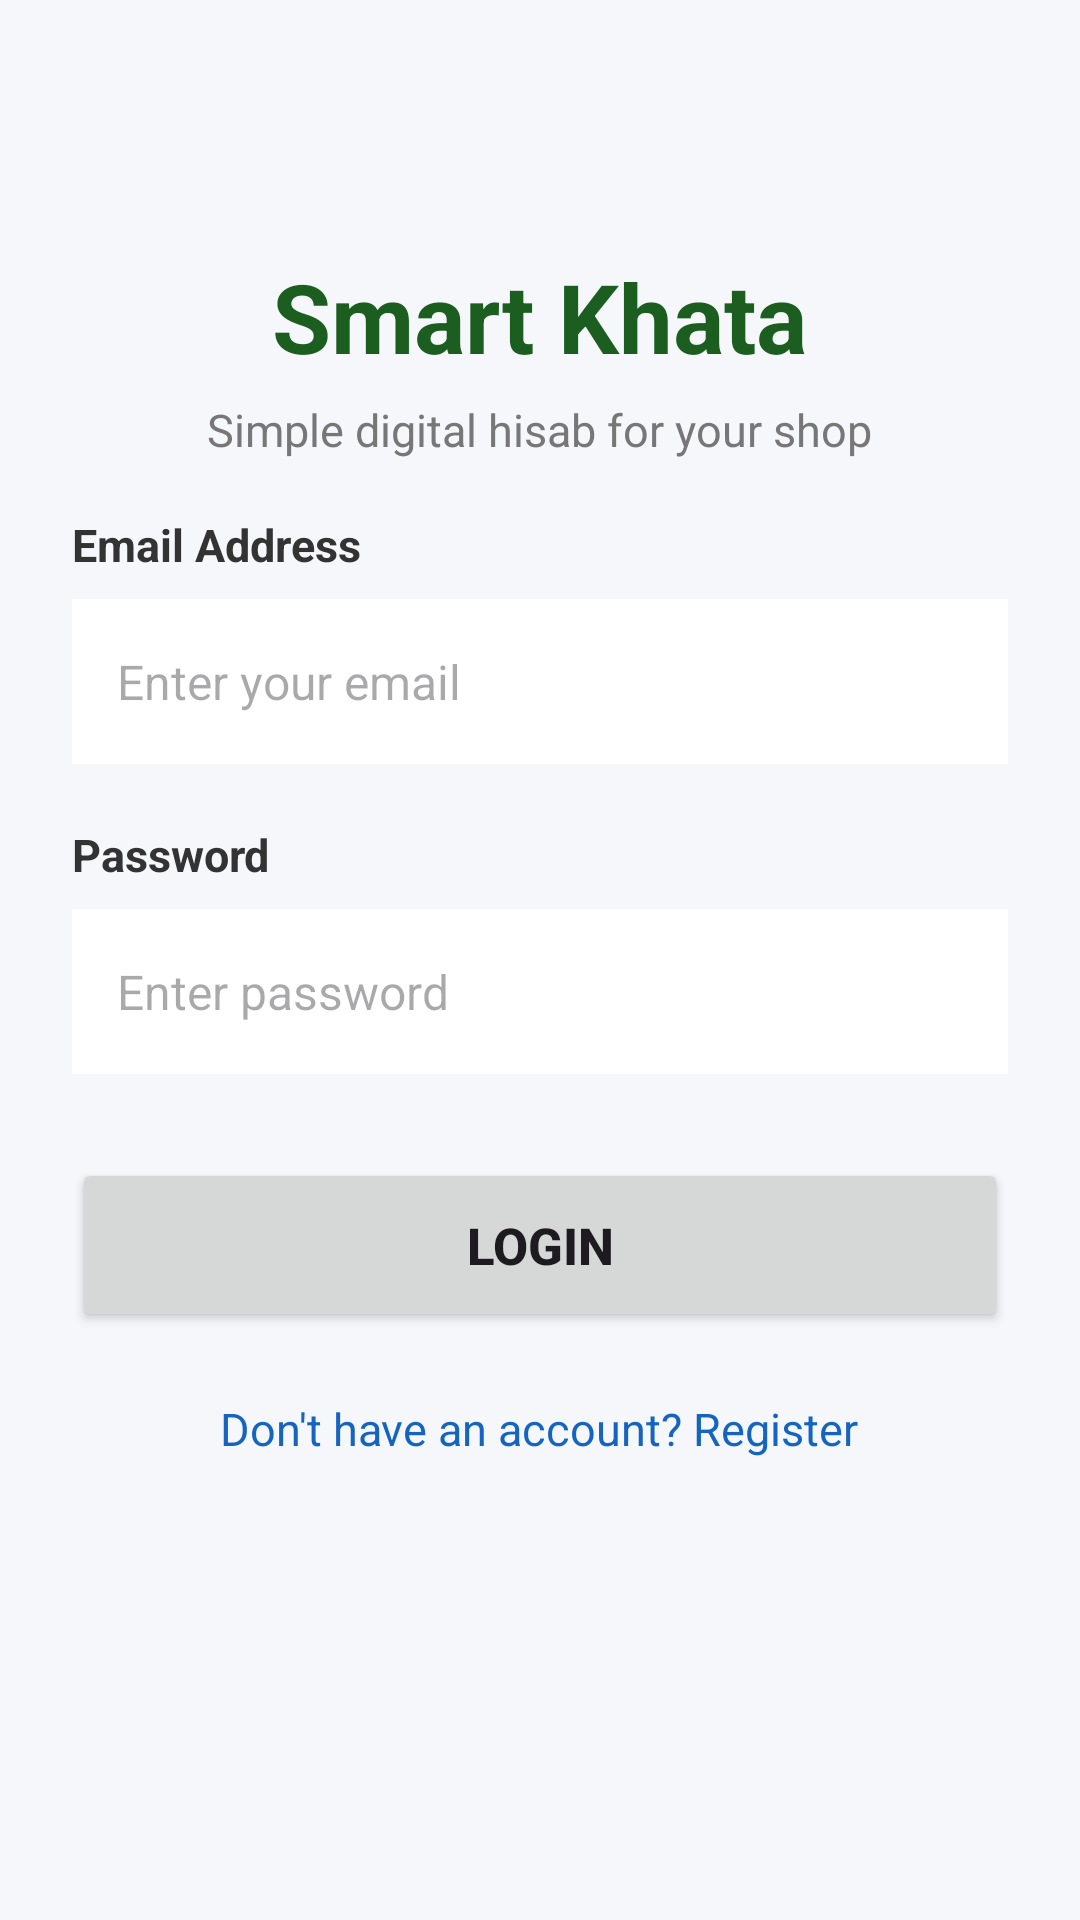

Reconstruct the res/layout file that produces this screen, plus the resources it refers to.
<!-- AndroidManifest.xml: application theme Theme.UdhaarApp -->
<!-- res/layout/activity_main.xml -->
<?xml version="1.0" encoding="utf-8"?>
<ScrollView xmlns:android="http://schemas.android.com/apk/res/android"
    android:layout_width="match_parent"
    android:layout_height="match_parent"
    android:background="#F5F7FA">

    <LinearLayout
        android:layout_width="match_parent"
        android:layout_height="wrap_content"
        android:orientation="vertical"
        android:padding="24dp">

        <TextView
            android:layout_width="wrap_content"
            android:layout_height="wrap_content"
            android:layout_gravity="center_horizontal"
            android:layout_marginTop="60dp"
            android:text="Smart Khata"
            android:textColor="#1B5E20"
            android:textSize="32sp"
            android:textStyle="bold" />

        <TextView
            android:layout_width="wrap_content"
            android:layout_height="wrap_content"
            android:layout_gravity="center_horizontal"
            android:layout_marginTop="6dp"
            android:text="Simple digital hisab for your shop"
            android:textColor="#777777"
            android:textSize="15sp" />

        <TextView
            android:layout_width="wrap_content"
            android:layout_height="wrap_content"
            android:layout_marginTop="18dp"
            android:text="Email Address"
            android:textColor="#333333"
            android:textSize="15sp"
            android:textStyle="bold" />

        <EditText
            android:id="@+id/edtEmail"
            android:layout_width="match_parent"
            android:layout_height="55dp"
            android:layout_marginTop="8dp"
            android:background="#FFFFFF"
            android:hint="Enter your email"
            android:inputType="textEmailAddress"
            android:padding="15dp"
            android:textSize="16sp" />

        <TextView
            android:layout_width="wrap_content"
            android:layout_height="wrap_content"
            android:layout_marginTop="20dp"
            android:text="Password"
            android:textColor="#333333"
            android:textSize="15sp"
            android:textStyle="bold" />

        <EditText
            android:id="@+id/edtPassword"
            android:layout_width="match_parent"
            android:layout_height="55dp"
            android:layout_marginTop="8dp"
            android:background="#FFFFFF"
            android:hint="Enter password"
            android:inputType="textPassword"
            android:padding="15dp"
            android:textSize="16sp" />

        <Button
            android:id="@+id/btnLogin"
            android:layout_width="match_parent"
            android:layout_height="58dp"
            android:layout_marginTop="28dp"
            android:text="LOGIN"
            android:textSize="17sp"
            android:textStyle="bold" />

        <TextView
            android:id="@+id/txtRegister"
            android:layout_width="wrap_content"
            android:layout_height="wrap_content"
            android:layout_gravity="center_horizontal"
            android:layout_marginTop="22dp"
            android:clickable="true"
            android:focusable="true"
            android:text="Don't have an account? Register"
            android:textColor="#1565C0"
            android:textSize="15sp" />

    </LinearLayout>

</ScrollView>
<!-- resources referenced by this layout -->
<resources>
  <style name="Theme.UdhaarApp" parent="Base.Theme.UdhaarApp" />
  <style name="Base.Theme.UdhaarApp" parent="Theme.Material3.DayNight.NoActionBar">
          
          
      </style>
</resources>
